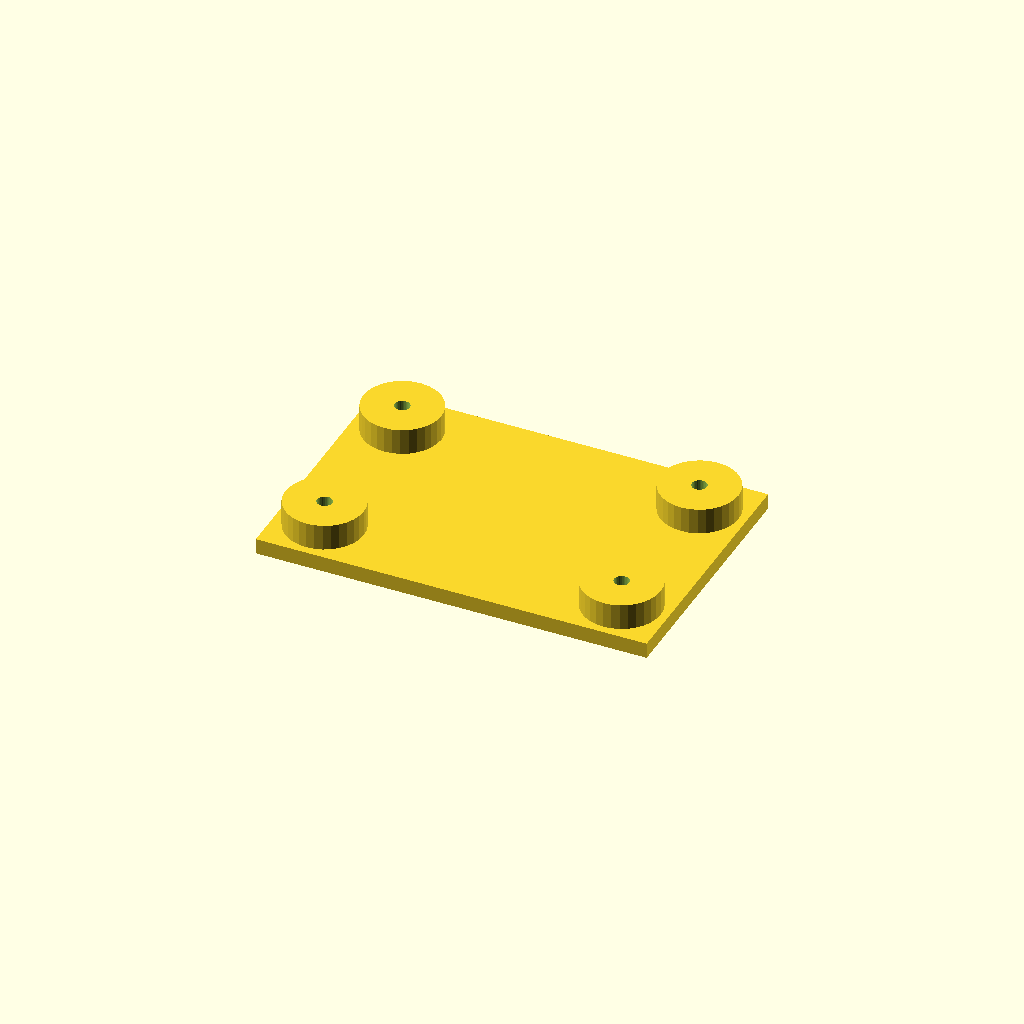
Cell 1 — every parameter at its default value.
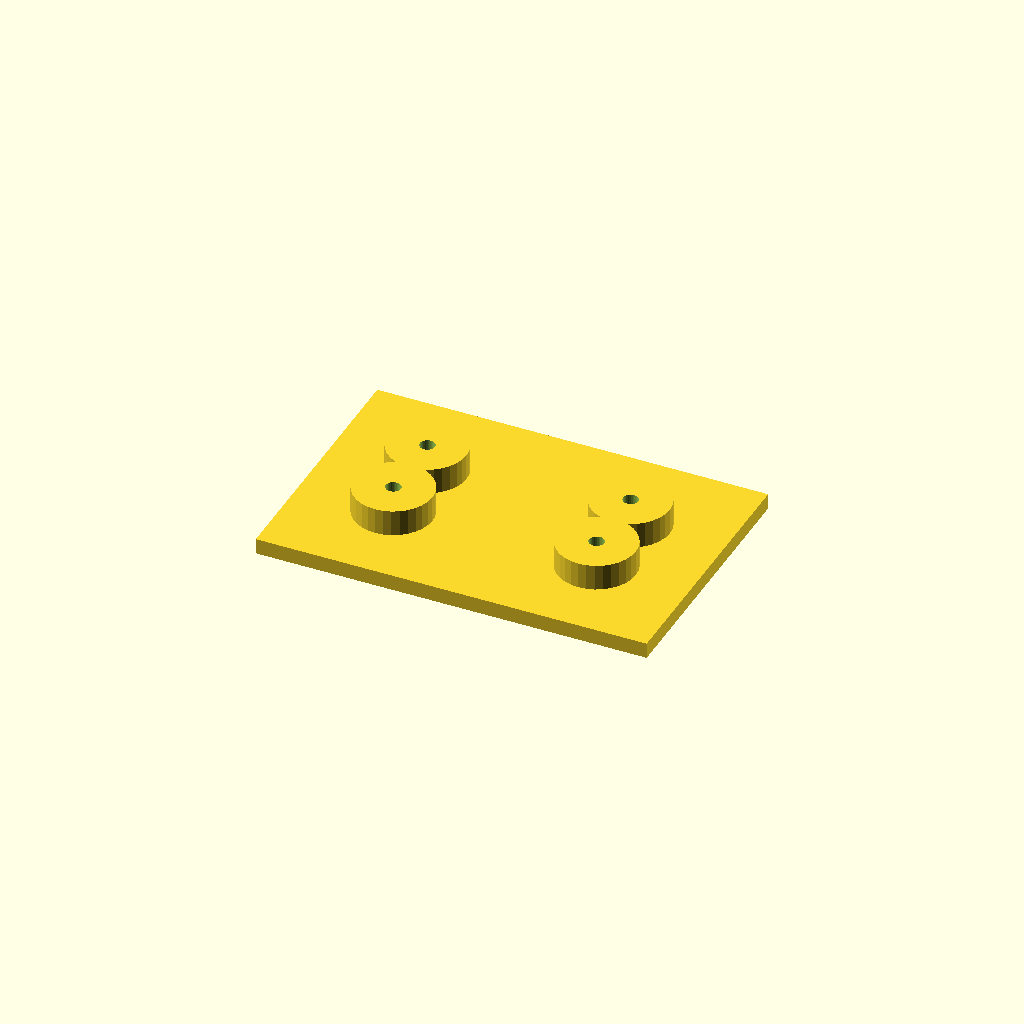
Cell 2 — edge set to 36, the other parameters unchanged.
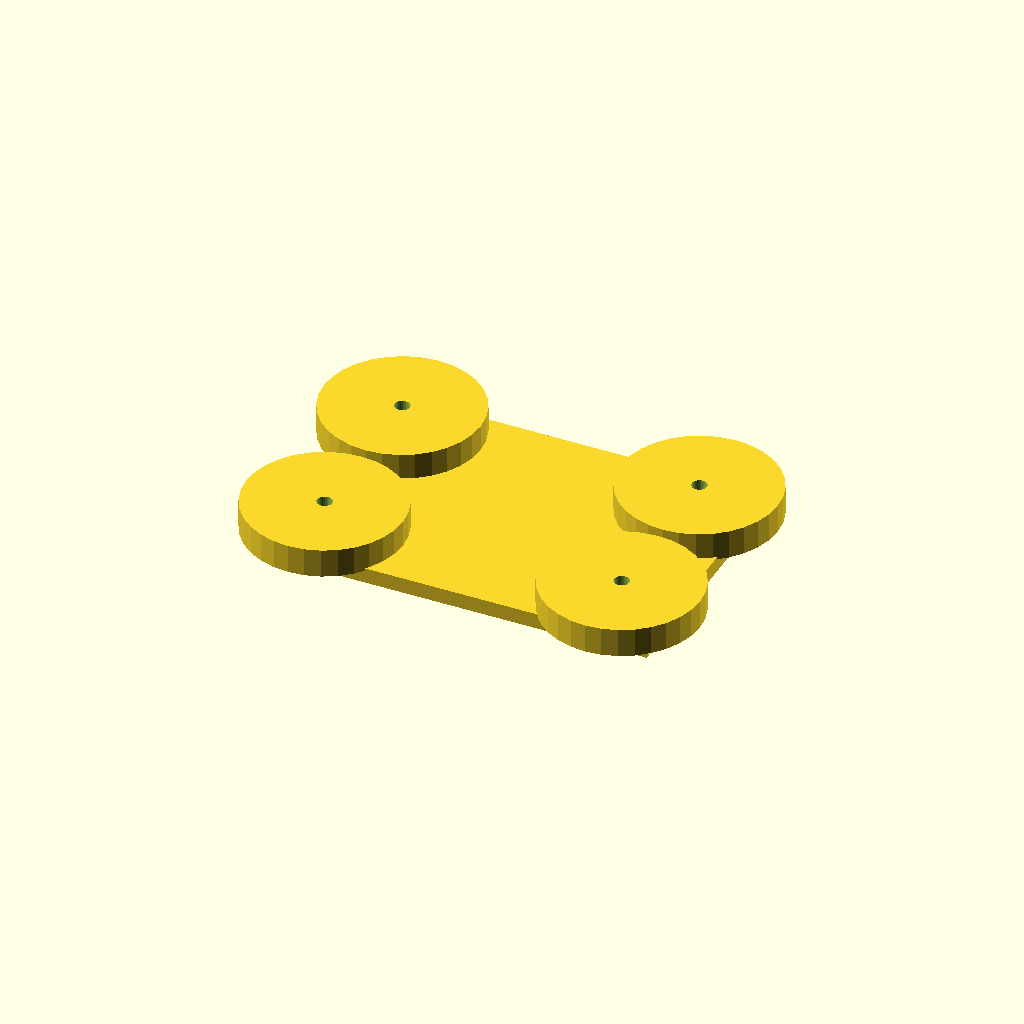
Cell 3: boss_d = 60 (everything else at default).
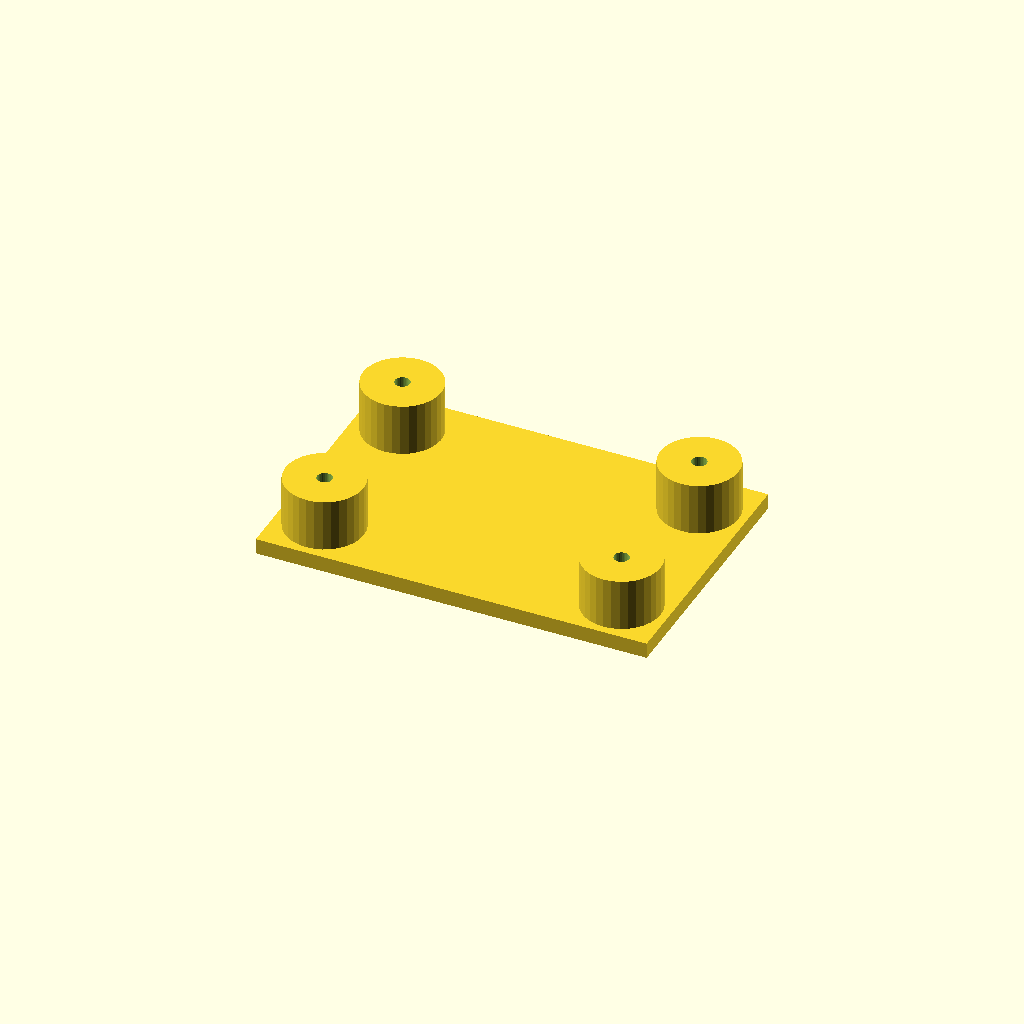
Cell 4: boss_h = 20 (everything else at default).
One fixed orthographic camera (rotation 55°, 0°, 25°; colour scheme Cornfield) for every cell.
Source of the model, optional_data/data/place1/anchorpads/part_0171.scad:
$fn = 32;

// ----------------------------------------------------------------------
// Anchor pads 150 x 100 x 16
// four corner bosses with anchor holes
// ----------------------------------------------------------------------

// --- parameters (mm) ---
plate = [150, 100, 6];   // base plate size (x, y, z)
pads = 4;                // boss count, one per corner
edge = 18;               // boss centre offset from the plate edge
boss_d = 30;             // boss diameter
boss_h = 10;             // boss height above the base plate
bore_d = 5.5;            // nominal hole diameter from the drawing
print_allowance = 0.25;  // clearance added for printing

// --- derived feature positions (mm) ---
hole_d = bore_d + print_allowance;  // = 5.75   hole diameter as printed
height = plate[2] + boss_h;         // = 16   overall height of the part
corner_x = plate[0] / 2 - edge;     // = 57   boss centre X
corner_y = plate[1] / 2 - edge;     // = 32   boss centre Y
feature_centers = [
  [corner_x, corner_y],
  [-corner_x, corner_y],
  [-corner_x, -corner_y],
  [corner_x, -corner_y]
];   // boss centres, anchor holes are drilled there

// base plate, four bosses standing on it, anchor holes all the way through
difference() {
  union() {
    cube(plate, center = true);
    for (centre = feature_centers)
      translate([centre[0], centre[1], plate[2] / 2 - 1])
        cylinder(d = boss_d, h = boss_h + 1);
  }
  for (centre = feature_centers)
    translate([centre[0], centre[1], -height])
      cylinder(d = hole_d, h = 2 * height + 2);  // through boss and plate
}
Parameter table extracted from the source (name, type, default, range or options):
plate: vector, default [150, 100, 6]
pads: number, default 4
edge: number, default 18
boss_d: number, default 30
boss_h: number, default 10
bore_d: number, default 5.5
print_allowance: number, default 0.25
